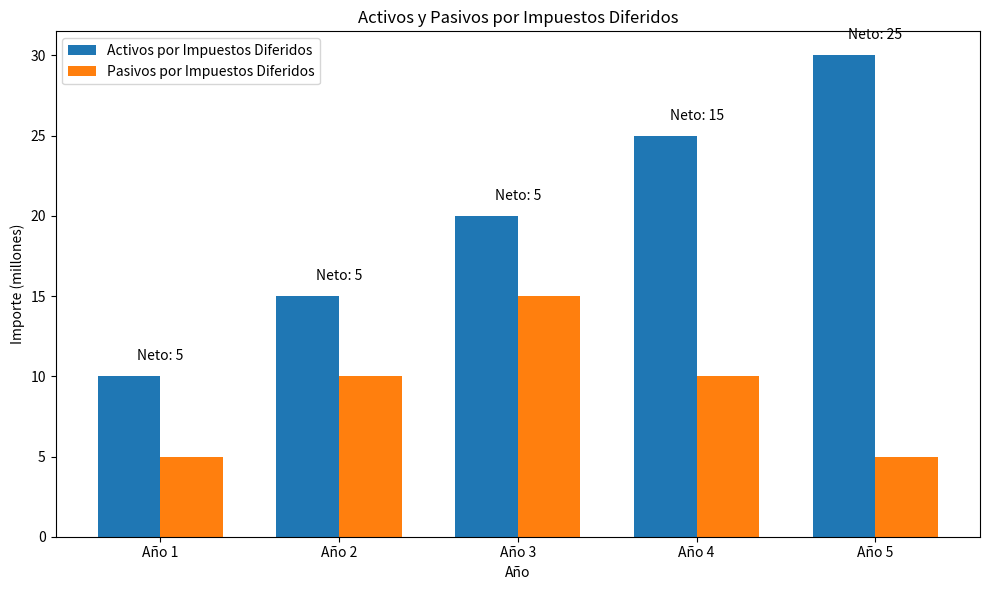

This figure's Python source:
import matplotlib.pyplot as plt
import numpy as np

# Datos
years = ["Año 1", "Año 2", "Año 3", "Año 4", "Año 5"]
dta = [10, 15, 20, 25, 30]
dtl = [5, 10, 15, 10, 5]

net_deferred_tax = np.array(dta) - np.array(dtl)

x = np.arange(len(years))
width = 0.35

fig, ax = plt.subplots(figsize=(10, 6))

ax.bar(x - width/2, dta, width, label='Activos por Impuestos Diferidos')
ax.bar(x + width/2, dtl, width, label='Pasivos por Impuestos Diferidos')

for i, value in enumerate(net_deferred_tax):
    ax.text(i, max(dta[i], dtl[i]) + 1, f"Neto: {value}", ha='center')

ax.set_xlabel('Año')
ax.set_ylabel('Importe (millones)')
ax.set_title('Activos y Pasivos por Impuestos Diferidos')
ax.set_xticks(x)
ax.set_xticklabels(years)
ax.legend()

plt.tight_layout()
plt.show()
